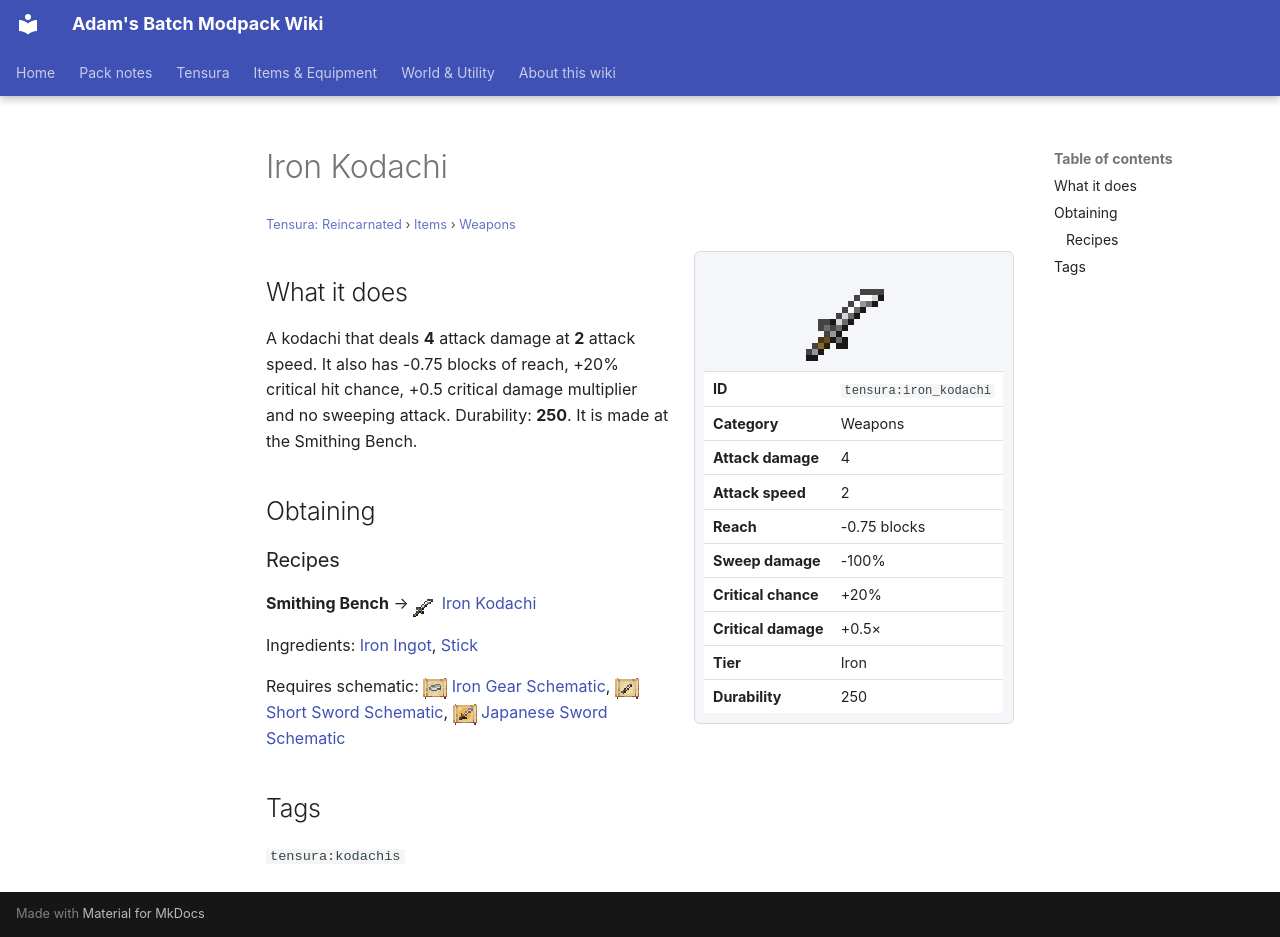

repository: Proteus-Nell/Adams-Batch-MC-Modpack-Wiki · page: tensura-reincarnated/items/weapons/iron-kodachi/index.html · generator: mkdocs

# Iron Kodachi

<small>[Tensura: Reincarnated](../../index.md) &rsaquo; [Items](../index.md) &rsaquo; [Weapons](index.md)</small>

<div class="infobox" markdown>

![Iron Kodachi](../../../assets/icons/tensura/item/iron_kodachi.png)

| | |
|---|---|
| **ID** | `tensura:iron_kodachi` |
| **Category** | Weapons |
| **Attack damage** | 4 |
| **Attack speed** | 2 |
| **Reach** | -0.75 blocks |
| **Sweep damage** | -100% |
| **Critical chance** | +20% |
| **Critical damage** | +0.5× |
| **Tier** | Iron |
| **Durability** | 250 |

</div>

## What it does

A kodachi that deals **4** attack damage at **2** attack speed. It also has -0.75 blocks of reach, +20% critical hit chance, +0.5 critical damage multiplier and no sweeping attack. Durability: **250**. It is made at the Smithing Bench.

## Obtaining

### Recipes

**Smithing Bench** &rarr; ![](../../../assets/icons/tensura/item/iron_kodachi.png) [Iron Kodachi](iron-kodachi.md)

Ingredients:  [Iron Ingot](https://minecraft.wiki/w/Iron_Ingot),  [Stick](https://minecraft.wiki/w/Stick)

Requires schematic: ![](../../../assets/icons/tensura/item/iron_gear_schematic.png) [Iron Gear Schematic](../schematics/iron-gear-schematic.md), ![](../../../assets/icons/tensura/item/short_sword_schematic.png) [Short Sword Schematic](../schematics/short-sword-schematic.md), ![](../../../assets/icons/tensura/item/japanese_sword_schematic.png) [Japanese Sword Schematic](../schematics/japanese-sword-schematic.md)

## Tags

`tensura:kodachis`
